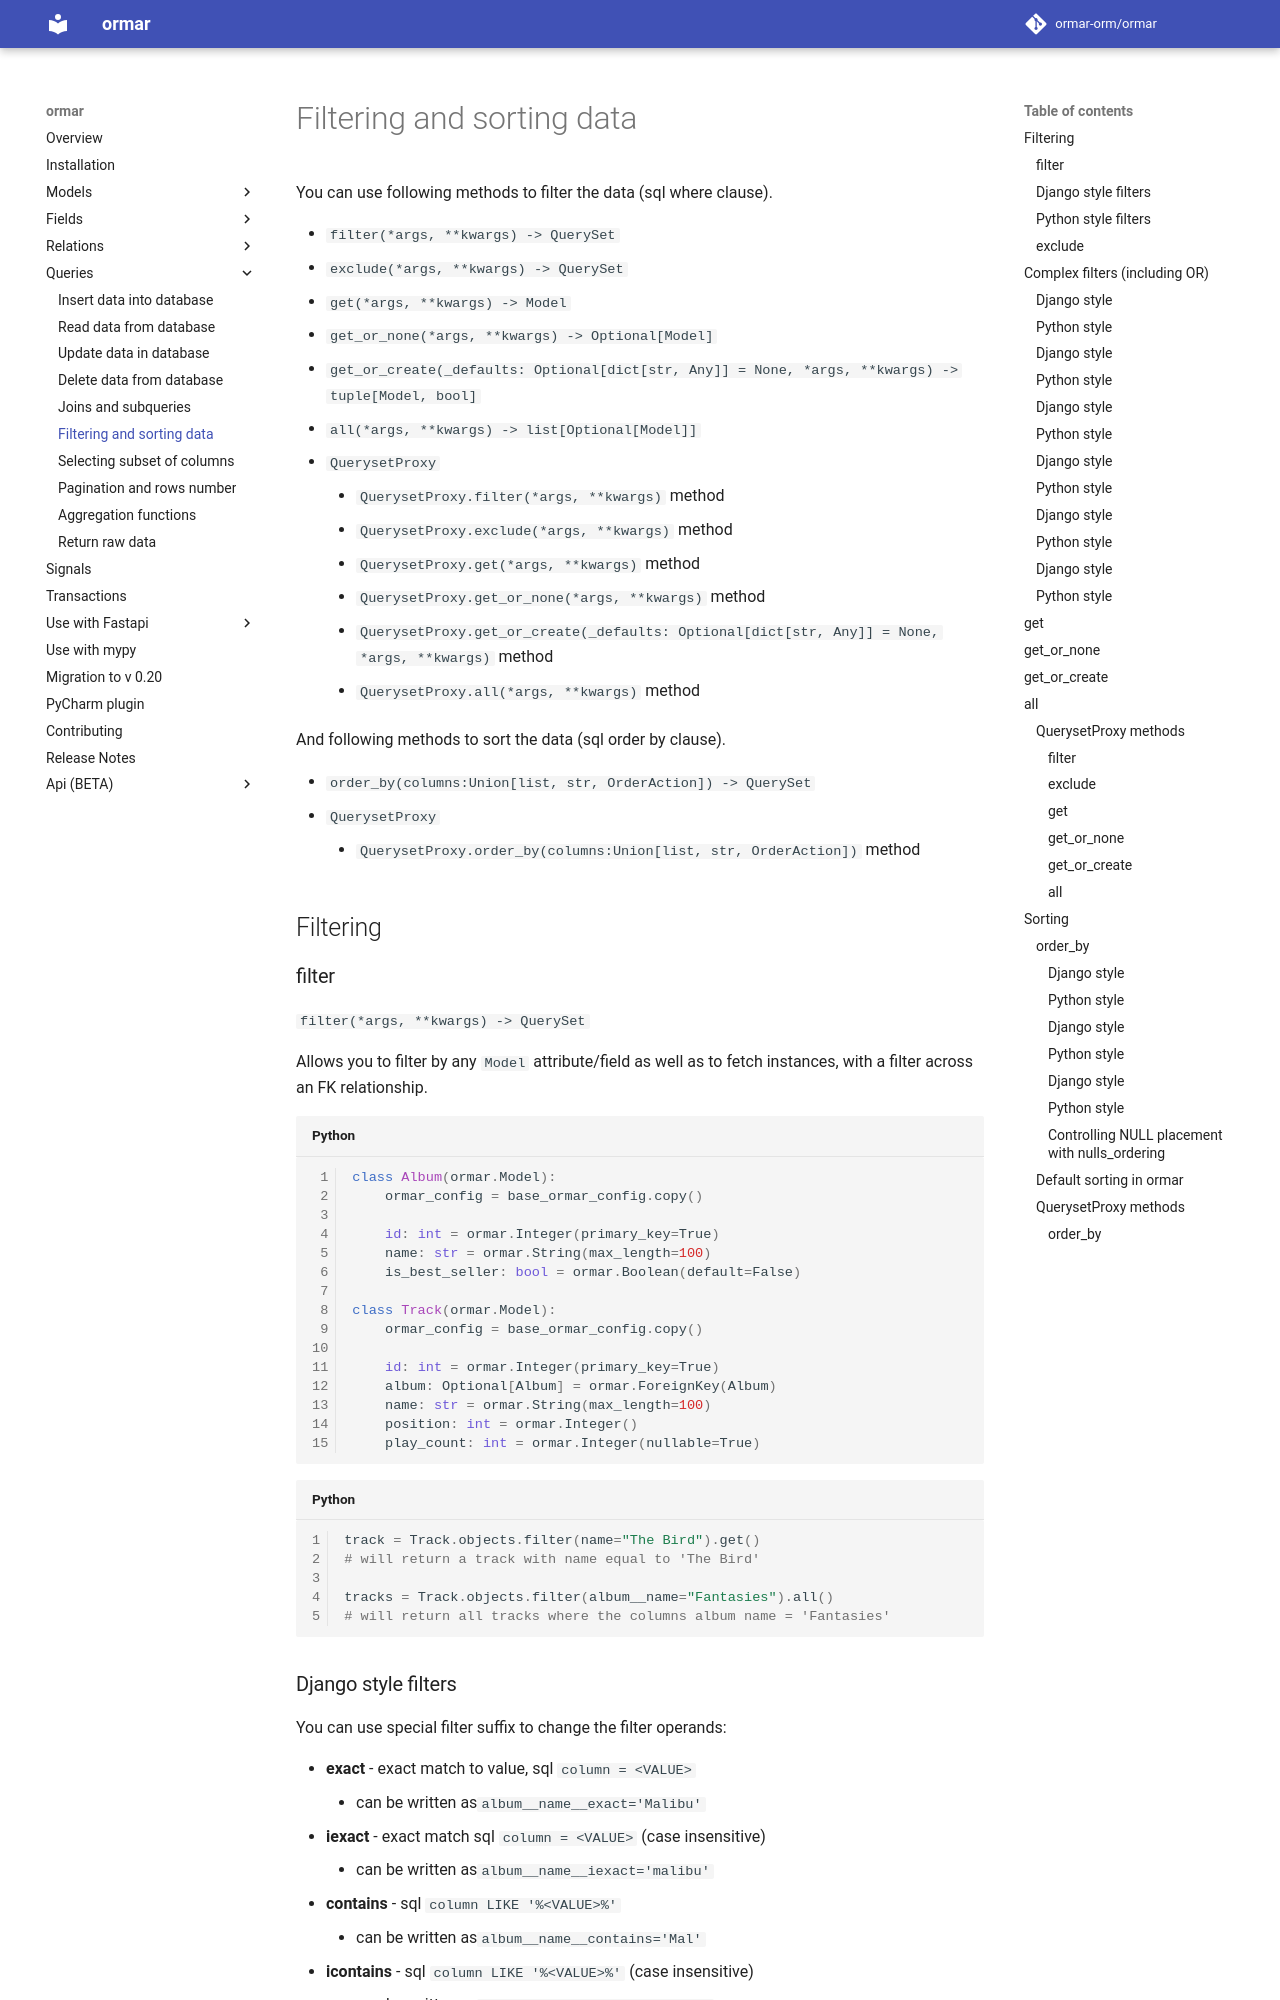

repository: ormar-orm/ormar · page: 0.27.0/queries/filter-and-sort/index.html · generator: mkdocs

# Filtering and sorting data

You can use following methods to filter the data (sql where clause).

* `filter(*args, **kwargs) -> QuerySet`
* `exclude(*args, **kwargs) -> QuerySet`
* `get(*args, **kwargs) -> Model`
* `get_or_none(*args, **kwargs) -> Optional[Model]`
* `get_or_create(_defaults: Optional[dict[str, Any]] = None, *args, **kwargs) -> tuple[Model, bool]`
* `all(*args, **kwargs) -> list[Optional[Model]]`


* `QuerysetProxy`
    * `QuerysetProxy.filter(*args, **kwargs)` method
    * `QuerysetProxy.exclude(*args, **kwargs)` method
    * `QuerysetProxy.get(*args, **kwargs)` method
    * `QuerysetProxy.get_or_none(*args, **kwargs)` method
    * `QuerysetProxy.get_or_create(_defaults: Optional[dict[str, Any]] = None, *args, **kwargs)` method
    * `QuerysetProxy.all(*args, **kwargs)` method

And following methods to sort the data (sql order by clause).

* `order_by(columns:Union[list, str, OrderAction, RandomOrder, Random]) -> QuerySet`
* `QuerysetProxy`
    * `QuerysetProxy.order_by(columns:Union[list, str, OrderAction, RandomOrder, Random])` method

## Filtering

### filter

`filter(*args, **kwargs) -> QuerySet`

Allows you to filter by any `Model` attribute/field as well as to fetch instances, with
a filter across an FK relationship.

```python
class Album(ormar.Model):
    ormar_config = base_ormar_config.copy()

    id: int = ormar.Integer(primary_key=True)
    name: str = ormar.String(max_length=100)
    is_best_seller: bool = ormar.Boolean(default=False)

class Track(ormar.Model):
    ormar_config = base_ormar_config.copy()

    id: int = ormar.Integer(primary_key=True)
    album: Optional[Album] = ormar.ForeignKey(Album)
    name: str = ormar.String(max_length=100)
    position: int = ormar.Integer()
    play_count: int = ormar.Integer(nullable=True)
```

```python
track = Track.objects.filter(name="The Bird").get()
# will return a track with name equal to 'The Bird'

tracks = Track.objects.filter(album__name="Fantasies").all()
# will return all tracks where the columns album name = 'Fantasies'
```
